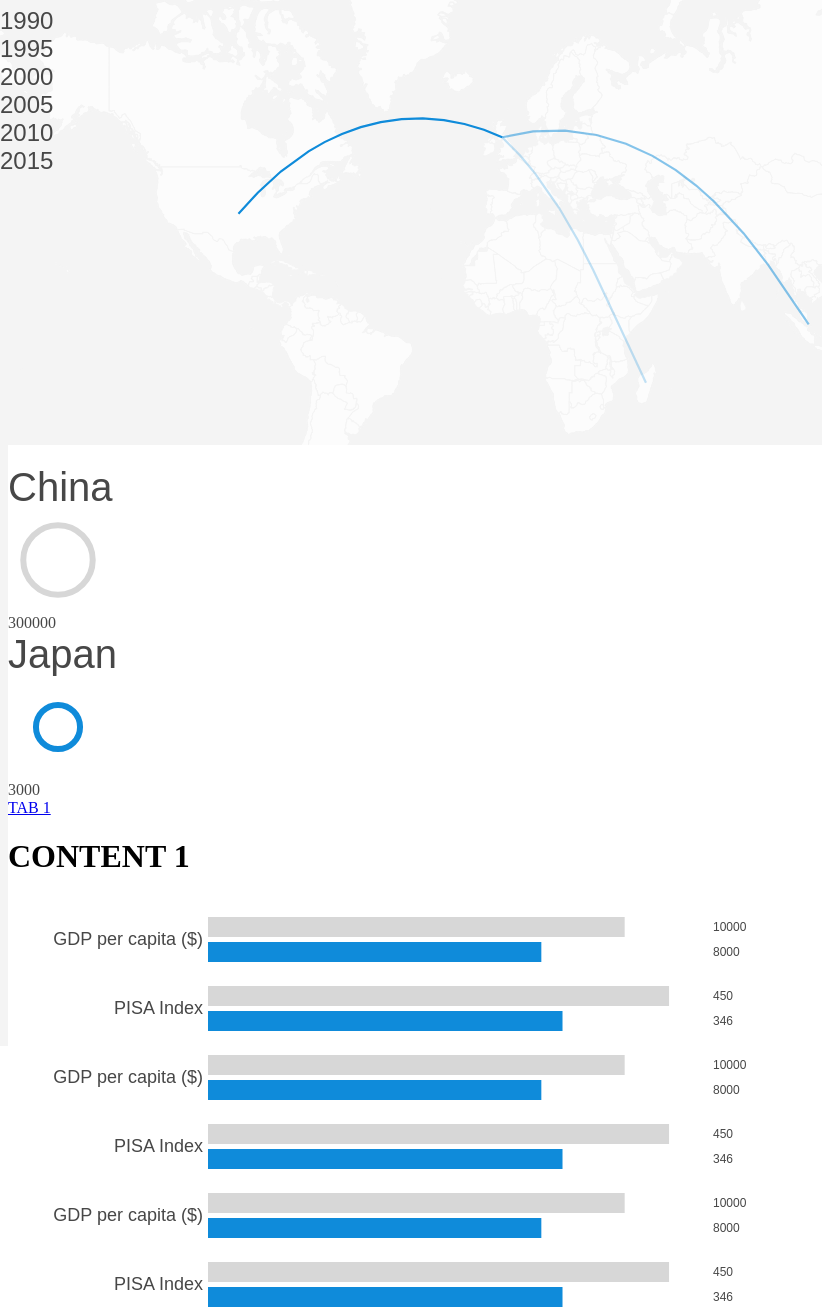
D3 v3 page, settled after 480 driven frames (8 s of simulated time); the page loaded 1 data file(s).


			var width = $("#map").width(),
				map_width = 938,
				map_height = 500;
			var projection = d3.geo.mercator().scale(150).translate([map_width/2, map_height/1.6]);
			var path = d3.geo.path().projection(projection);
			var svg = d3.select("#map").append("svg")
				.attr("preserveAspectRatio", "xMidYMid")
				.attr("viewBox", "0 0 " + map_width + " " + map_height)
				.attr("width", width)
				.attr("height", width * map_height / map_width);
			
			var outline_group = svg.append("g");
			d3.json("map_expanded.json", function(error, outlines) {
				outline_group.attr("id", "outlines")
					.selectAll("path")
					.data(topojson.feature(outlines, outlines.objects.countries).features)
					.enter()
					.append("path")
					.attr("id", function(d) {return d.id})
					.attr("d", path);
			});

			var centers = [[67.70995, 33.93911], [20.168331, 41.15333], [1.659626, 28.033886], [-170.13222, -14.270972], [1.601554, 42.546246], [17.873886, -11.202692], [-63.068615, 18.220554], [-61.79643, 17.060816], [-63.616673, -38.416096], [45.03819, 40.0691], [-69.96834, 12.52111], [133.77513, -25.274399], [14.550072, 47.51623], [47.576927, 40.143105], [-77.39628, 25.03428], [50.63777, 25.930414], [90.35633, 23.684994], [-59.543198, 13.193887], [27.953388, 53.70981], [4.469936, 50.503887], [-88.49765, 17.189877], [2.315834, 9.30769], [-64.75737, 32.321384], [90.4336, 27.514162], [-63.588654, -16.290154], [-69.06009, 12.226079], [17.679075, 43.915886], [24.684866, -22.328474], [-51.92528, -14.235004], [-64.63997, 18.420694], [114.72767, 4.535277], [25.48583, 42.733883], [-1.561593, 12.238333], [29.918886, -3.373056], [-24.013197, 16.002083], [104.916664, 11.55], [12.354722, 7.369722], [-106.34677, 56.130367], [-80.566956, 19.51347], [20.939444, 6.611111], [18.732206, 15.454166], [2.11, 49.190018], [-71.54297, -35.675148], [104.1954, 35.86166], [-74.29733, 4.570868], [43.87222, -11.875001], [21.758663, -4.038333], [-159.77766, -21.236736], [-83.753426, 9.748917], [15.2, 45.1], [-77.781166, 21.521757], [-68.933334, 12.116667], [33.42986, 35.12641], [15.472962, 49.817493], [21.758663, -4.038333], [9.501785, 56.26392], [42.590275, 11.825138], [-61.370975, 15.414999], [-70.16265, 18.735693], [-78.1834, -1.831239], [30.802498, 26.820553], [-88.89653, 13.794185], [10.267895, 1.650801], [39.782333, 15.179384], [25.013607, 58.595272], [40.489674, 9.145], [-6.911806, 61.892635], [-59.523613, -51.796253], [179.41441, -16.578194], [25.748152, 61.92411], [2.213749, 46.22764], [-53.125782, 3.933889], [-149.40685, -17.679743], [11.609444, -0.803689], [-15.310139, 13.443182], [43.35689, 42.315407], [10.451526, 51.16569], [-1.023194, 7.946527], [-5.345374, 36.13774], [21.824312, 39.074207], [-42.6043, 71.70694], [-61.60417, 12.262776], [-62.067642, 16.995972], [144.79373, 13.444304], [-90.23076, 15.783471], [-9.696645, 9.945587], [-15.180413, 11.803749], [-58.93018, 4.860416], [-72.28522, 18.971188], [-86.241905, 15.199999], [114.1095, 22.396427], [19.503304, 47.162495], [-19.020836, 64.96305], [78.96288, 20.593683], [113.921326, -0.789275], [53.688046, 32.42791], [43.67929, 33.22319], [-8.24389, 53.41291], [-4.548056, 54.236107], [34.851612, 31.046051], [12.56738, 41.87194], [-5.54708, 7.539989], [-77.29751, 18.109581], [138.25293, 36.204823], [36.238415, 30.585163], [66.92368, 48.019573], [37.906193, -0.023559], [-168.73404, -3.370417], [47.481766, 29.31166], [74.7661, 41.20438], [102.4955, 19.85627], [24.60319, 56.879635], [35.862286, 33.85472], [28.233608, -29.609987], [-9.429499, 6.428055], [17.22833, 26.3351], [9.555373, 47.166], [23.881275, 55.169437], [6.129583, 49.815273], [360.0, 360.0], [21.745275, 41.608635], [46.869106, -18.766947], [34.301525, -13.254308], [101.97577, 4.210484], [73.22068, 3.202778], [-3.996166, 17.570692], [14.375416, 35.937496], [171.18448, 7.131474], [-61.024174, 14.641528], [-10.940835, 21.00789], [57.55215, -20.348404], [45.166245, -12.8275], [-102.55279, 23.6345], [150.55081, 7.425554], [28.369884, 47.411633], [7.412841, 43.750298], [103.84666, 46.862495], [19.37439, 42.70868], [-62.187366, 16.742498], [-7.09262, 31.791702], [35.529564, -18.665695], [95.95622, 21.913965], [18.49041, -22.95764], [166.9315, -0.522778], [84.12401, 28.394857], [5.291266, 52.132633], [165.61804, -20.904305], [174.88597, -40.90056], [-85.20723, 12.865416], [8.081666, 17.607788], [8.675277, 9.081999], [-169.86723, -19.054445], [127.51009, 40.33985], [145.38469, 17.33083], [8.468946, 60.472023], [55.923256, 21.512583], [69.345116, 30.37532], [134.58252, 7.51498], [35.233154, 31.952162], [-80.78213, 8.537981], [143.95555, -6.314993], [-58.443832, -23.442503], [-75.01515, -9.189967], [121.77402, 12.879721], [19.145136, 51.919437], [-8.224454, 39.39987], [-66.59015, 18.220833], [51.183884, 25.354826], [55.536385, -21.11514], [24.96676, 45.94316], [105.318756, 61.52401], [29.873888, -1.940278], [-10.030696, -24.143475], [-62.782997, 17.357822], [-63.05, 18.033333], [-60.978893, 13.909444], [-56.27111, 46.941936], [-61.287228, 12.984305], [-172.10463, -13.759029], [12.457777, 43.94236], [6.613081, 0.18636], [45.079163, 23.885942], [-14.452362, 14.497401], [21.00586, 44.01652], [55.491978, -4.679574], [-11.779889, 8.460555], [103.81984, 1.352083], [19.699024, 48.669025], [14.995463, 46.15124], [160.15619, -9.64571], [46.199615, 5.152149], [22.937506, -30.559483], [127.76692, 35.907757], [-36.58791, -54.42958], [-3.74922, 40.46367], [80.7718, 7.873054], [30.217636, 12.862807], [-56.027782, 3.919305], [31.465866, -26.522503], [18.643501, 60.128162], [8.227512, 46.818188], [38.996815, 34.802074], [71.27609, 38.861034], [100.99254, 15.870032], [34.88882, -6.369028], [125.72754, -8.874217], [0.824782, 8.619543], [-171.85588, -8.967363], [-175.19824, -21.178986], [-61.222504, 10.691803], [9.537499, 33.886917], [35.24332, 38.963745], [59.55628, 38.96972], [-71.79793, 21.694025], [177.64932, -7.109535], [32.290276, 1.373333], [31.16558, 48.379433], [53.847816, 23.424076], [-3.435973, 55.37805], [-95.71289, 37.09024], [-55.765835, -32.522778], [64.58526, 41.37749], [166.95915, -15.376706], [12.453389, 41.902916], [-66.58973, 6.42375], [108.2772, 14.058324], [-64.89633, 18.335766], [-177.1561, -13.768752], [-12.885834, 24.215527], [48.516388, 15.552727], [27.849333, -13.133897], [29.154858, -19.015438]];

			var center_group = svg.append("g");
			center_group.selectAll(".circle")
				.data(centers)
				.enter()
				.append("circle")
				.attr("class", "circle")
				.attr("cx", function(d) {return projection(d)[0];})
				.attr("cy", function(d) {return projection(d)[1];})
				.attr("r", 2);

			var arc_group = svg.append("g");
			var origin = [-3.44, 55.38];
			var destination = [[-95.71, 37.09], [46.87,-18.77], [103.82,1.35]];
			var width = [4, 1, 2];

			for (i = 0; i < 3; i++) {
				arc_group.append("path")
					.datum({type:"LineString", coordinates:[origin, destination[i]]})
					.attr("class", "route")
					.attr("d", path)
		 			.style("stroke-opacity", width[i]/4);
					//.style({'stroke-width':width[i] + "px"});
			}

			var circle_max = 12500000;
			var circle_size = 100;

			var bar_width = 500;
			var bar_height = 20;
			var bar_gap = 5;
			var bar_border = 200;
			var barpair_gap = 20;
			var color_upper = "#D7D7D7";
			var color_lower = "#0F8BDA";

			addCountryStats("China", 300000, "Japan", 3000);

			addBarPair(d3.select("#display-center"), "GDP per capita ($)", 10000, 8000, 12000);
			addBarPair(d3.select("#display-center"), "PISA Index", 450, 346, 488);
			addBarPair(d3.select("#display-center"), "GDP per capita ($)", 10000, 8000, 12000);
			addBarPair(d3.select("#display-center"), "PISA Index", 450, 346, 488);
			addBarPair(d3.select("#display-center"), "GDP per capita ($)", 10000, 8000, 12000);
			addBarPair(d3.select("#display-center"), "PISA Index", 450, 346, 488);
			
			function addCountryStats(country1, count1, country2, count2) {
				addCountryStat(d3.select("#display-left"), country1, count1, "circle_left");
					if (country2 != null && country2.length > 0) {
						addCountryStat(d3.select("#display-right"), country2, count2, "circle_right");
					}
			}

			function addCountryStat(root, country, count, circ) {
				root.append("div").text(country).attr("class", "text_country");
		 		var c = root.append("svg")
		 			.attr("width", circle_size)
		 			.attr("height", circle_size);
		 		c.append("circle").attr("class", circ)
					.attr("cx", circle_size/2).attr("cy", circle_size/2)
					.attr("r", (circle_size/2-5)*Math.log(count)/Math.log(circle_max));
				root.append("div").text(count).attr("class", "text_count");
			}

			function addBarPair(root, text, data_upper, data_lower, data_max) {
				root.append("div")
					.style("height", barpair_gap + "px")
				var svg = root.append("svg")
					.attr("class", "barpair")
					.attr("width", bar_width + bar_border + 50)
					.attr("height", bar_height*2 + bar_gap);
				svg.append("rect")
					.attr("width", (data_upper/data_max)*bar_width)
					.attr("height", bar_height)
					.attr("fill", color_upper)
					.attr("x", bar_border);
				svg.append("rect")
					.attr("width", (data_lower/data_max)*bar_width)
					.attr("height", bar_height)
					.attr("fill", color_lower)
					.attr("x", bar_border)
					.attr("y", bar_height + bar_gap);
				svg.append("text")
					.attr("class", "text_head")
					.attr("x", bar_border - 5)
					.attr("y", bar_height + bar_gap/2 + 5)
					.text(text);
				svg.append("text")
					.attr("class", "text_tail")
					.attr("x", bar_border + bar_width + 5)
					.attr("y", bar_height - 6)
					.text(data_upper);
				svg.append("text")
					.attr("class", "text_tail")
					.attr("x", bar_border + bar_width + 5)
					.attr("y", bar_height*2 + bar_gap - 6)
					.text(data_lower);
			}

			$(window).resize(function() {
				width = $("#map").width();
				svg.attr("width", width);
				svg.attr("height", width * map_height / map_width);
			});
		

### data: map_expanded.json
{
 "type": "Topology",
 "objects": {
  "countries": {
   "bbox": [
    -180.0,
    -55.52,
    180.0,
    83.61
   ],
   "type": "GeometryCollection",
   "geometries": [
    "{... 4 keys}",
    "{... 4 keys}",
    "{... 4 keys}",
    "{... 4 keys}",
    "{... 4 keys}",
    "{... 4 keys}",
    "{... 4 keys}",
    "{... 4 keys}",
    "... 173 more items"
   ]
  }
 },
 "arcs": [
  [
   [
    7080,
    6666
   ],
   [
    -5,
    5
   ],
   [
    -10,
    -13
   ],
   [
    5,
    -7
   ]
  ],
  [
   [
    7070,
    6651
   ],
   [
    -13,
    -14
   ],
   [
    -12,
    5
   ],
   [
    -30,
    -6
   ],
   [
    -10,
    -6
   ],
   [
    -13,
    -24
   ],
   [
    -3,
    4
   ],
   [
    -13,
    -29
   ],
   "... 45 more items"
  ],
  [
   [
    6689,
    6136
   ],
   [
    27,
    70
   ],
   [
    1,
    14
   ],
   [
    -5,
    25
   ],
   [
    -23,
    9
   ],
   [
    -1,
    38
   ],
   [
    1,
    16
   ],
   [
    -7,
    53
   ],
   "... 9 more items"
  ],
  [
   [
    6701,
    6550
   ],
   [
    8,
    -12
   ],
   [
    13,
    -2
   ],
   [
    8,
    -20
   ],
   [
    4,
    10
   ],
   [
    5,
    -5
   ],
   [
    13,
    16
   ],
   [
    -1,
    13
   ],
   "... 12 more items"
  ],
  [
   [
    6847,
    6675
   ],
   [
    14,
    2
   ],
   [
    6,
    -14
   ],
   [
    7,
    6
   ],
   [
    8,
    -6
   ]
  ],
  [
   [
    6882,
    6663
   ],
   [
    7,
    -19
   ],
   [
    7,
    6
   ],
   [
    1,
    7
   ],
   [
    14,
    15
   ],
   [
    5,
    -1
   ],
   [
    7,
    -14
   ],
   [
    5,
    9
   ],
   "... 25 more items"
  ],
  [
   [
    5665,
    3209
   ],
   [
    3,
    -38
   ],
   [
    -3,
    -16
   ],
   [
    0,
    -41
   ],
   [
    2,
    -14
   ],
   [
    -5,
    -29
   ],
   [
    4,
    -15
   ],
   [
    -56,
    0
   ],
   "... 8 more items"
  ],
  [
   [
    5649,
    2722
   ],
   [
    -56,
    -26
   ],
   [
    -4,
    6
   ],
   [
    -12,
    -8
   ],
   [
    -13,
    13
   ],
   [
    -8,
    -3
   ],
   [
    -10,
    4
   ],
   [
    -18,
    1
   ],
   "... 13 more items"
  ],
  "... 1,016 more items"
 ],
 "transform": {
  "scale": [
   0.036,
   0.01392
  ],
  "translate": [
   -180,
   -55.52
  ]
 }
}